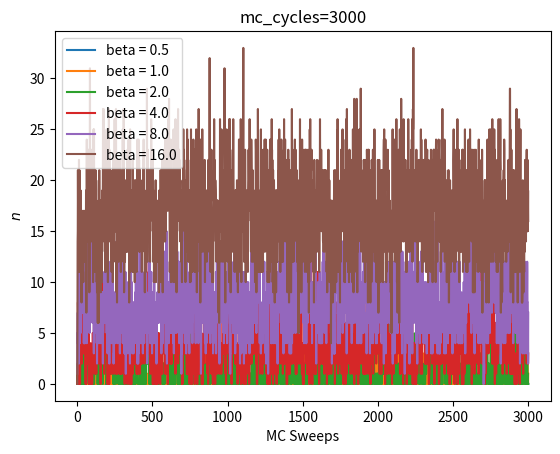

The matplotlib source for this figure:
import numpy as np
import numpy.random as npr
import matplotlib.pyplot as plt

# -- Functions --
def P_ins(n):
    return np.min([1, Nb * beta / (2 * (M - n))])

def P_rem(n):
    return np.min([1, 2 * (M - n + 1) / (beta * Nb)])

# -- System Parameters --
# Number of spins
N = 2
# Dimensions
d = 1
# Number of Bonds
Nb = N * d
M = 100

# -- Simulation Parameters --
mc_cycles = 3000 # int(1e4)
rng = npr.default_rng(npr.MT19937(seed=1337))


def sse(beta):
    distrib = np.zeros(M)
    # -- Init Arrays -- 
    # M = np.max([4, N // 4])
    # len_op = 12
    opstring = np.zeros(M, dtype=np.int64)
    vertex_list = np.zeros(4 * M, dtype=np.int64) - 1
    vertex_init = np.zeros(N, dtype=np.int64) - 1
    vertex_last = np.zeros(N, dtype=np.int64) - 1

    bond_site = np.zeros((2, N), dtype=np.int64)
    spin = np.zeros(N)

    # -- Main program --

    # for M in range(1, M_max):
    n = 0

    # Init lattice 
    for b in range(N):
        bond_site[0, b] = b
        bond_site[1, b] = np.mod(b + 1, N) 

    # Init spins 
    for i in range(N):
        spin[i] = 1 if rng.random() <= 0.5 else -1

    n_vals = np.zeros(mc_cycles)

    for t in range(mc_cycles):
        n = np.count_nonzero(opstring)
        
        # diag_update()
        for p in range(M):
            if opstring[p] == 0:
                b = rng.integers(0, Nb)
                if spin[bond_site[0, b]] == spin[bond_site[1, b]]:
                    continue
                
                if rng.random() <= np.min([1, Nb * beta / (2 * (M - n))]):
                    opstring[p] = 2 * b
                    n += 1
            elif np.mod(opstring[p], 2) == 0:
                if rng.random() <= np.min([1, 2 * (M - n + 1) / (beta * Nb)]):
                    opstring[p] = 0
                    n += -1
            else:
                b = opstring[p] // 2
                spin[bond_site[0, b]] = - spin[bond_site[0, b]]
                spin[bond_site[1, b]] = - spin[bond_site[1, b]]

        vertex_list = np.zeros(4 * M, dtype=np.int64) - 1
        vertex_init = np.zeros(N, dtype=np.int64) - 1
        vertex_last = np.zeros(N, dtype=np.int64) - 1

        # create vertex_list
        for p in range(M):
            if opstring[p] == 0:
                # vertex_list[4 * p:4 * p + 4] = -1
                continue
            
            v0 = 4 * p
            bond = opstring[p] // 2
            i1 = bond_site[0, bond]
            i2 = bond_site[1, bond]
            
            v1 = vertex_last[i1]
            v2 = vertex_last[i2]
            
            if v1 != -1:
                vertex_list[v1] = v0
                vertex_list[v0] = v1
            else:
                vertex_init[i1] = v0
            
            if v2 != -1:
                vertex_list[v2] = v0 + 1
                vertex_list[v0 + 1] = v2
            else:
                vertex_init[i2] = v0 + 1
                
            vertex_last[i1] = v0 + 2
            vertex_last[i2] = v0 + 3

        for i in range(N):
            f = vertex_init[i]
            if f != -1:
                l = vertex_last[i]
                vertex_list[f] = l
                vertex_list[l] = f
                
        # loop_update()
        for v0 in range(0, 4 * M, 2):
            if vertex_list[v0] < 0:
                continue
            v_in = v0
            if rng.random() <= 0.5:
                # Transvese the loop, for all v in loop, set X[v]=-2
                # Flip the loop (change the operator types opstring[p=v/4] while loop is traversed)
                while True:
                    opstring[v_in//4] = opstring[v_in//4] ^ 1
                    vertex_list[v_in] = -2
                    v_out = v_in ^ 1
                    v_in = vertex_list[v_out]
                    vertex_list[v_out] = -2
                    
                    if v_in == v0:# or v_in < 0:
                        break
            else: 
                # Transverse the loop, for all v in loop, set X[v]=-1
                while True:
                    vertex_list[v_in] = -1
                    v_out = v_in ^ 1
                    v_in = vertex_list[v_out]
                    vertex_list[v_out] = -1
                    
                    if v_in == v0:# or v_in < 0:
                        break
        
        for i in range(N):
            if vertex_init[i] != -1:
                if vertex_list[vertex_init[i]] == -2:
                    spin[i] = - spin[i]
            else:
                if rng.random() <= 0.5:
                    spin[i] = - spin[i]

        n = np.count_nonzero(opstring)
        n_vals[t] = n
        # distrib[n] += 1
        print(f"{t=}", end='\r')
    print()
    return n_vals

beta_exp = np.array([-1, 0, 1, 2, 3, 4])
beta_vals = np.power(2.0, beta_exp)
n_vals = np.zeros((len(beta_vals), mc_cycles))
mean_n = np.zeros(beta_vals.shape)
std_n = np.zeros(beta_vals.shape)
mean_E = np.zeros(beta_vals.shape)
std_E = np.zeros(beta_vals.shape)

for i, beta in enumerate(beta_vals):
    print(f"Starting beta {i=}/{len(beta_vals) - 1}")
    n_vals[i, :] = sse(beta)

    mean_n[i] = np.mean(n_vals[i, 2500:])
    std_n[i] = np.std(n_vals[i, 2500:])
    
    E = - n_vals[i, 2500:] / (beta * N)
    mean_E[i] = np.mean(E)
    std_E[i] = np.std(E)

for i, beta in enumerate(beta_vals):
    print(f"beta : {beta} | <E> = {mean_E[i]:.6f} | std_E = {std_E[i]:.6f} | <n> = {mean_n[i]:.2f} | std_n = {std_n[i]:.2f}")


plt.figure(1)
plt.title(f"{mc_cycles=}")
for i in range(len(beta_vals)):
    plt.plot(np.arange(mc_cycles), n_vals[i, :], label=f"beta = {beta_vals[i]}")
    # print(f"beta = {beta_vals[i]} -> mean = {mean_n[i]}; std = {std_n[i]}")
plt.xlabel("MC Sweeps")
plt.ylabel(r"$n$")
plt.legend()

# plt.figure(3)
# plt.title(f"E")
# plt.plot(beta_vals, E, 'o')
# plt.xlabel(r"$\beta$")
# plt.ylabel(r"$E$")

# max_idx = np.where(distrib == np.max(distrib))[0][0]

# plt.figure(2)
# plt.title(f"{mc_cycles=}; {beta=}")
# plt.plot(np.arange(max_idx-130,max_idx+130), distrib[max_idx-130:max_idx+130]/np.sum(distrib[max_idx-130:max_idx+130]))
# plt.xlabel(r"$n$")
# plt.ylabel(r"$P(n)$")

plt.show()


